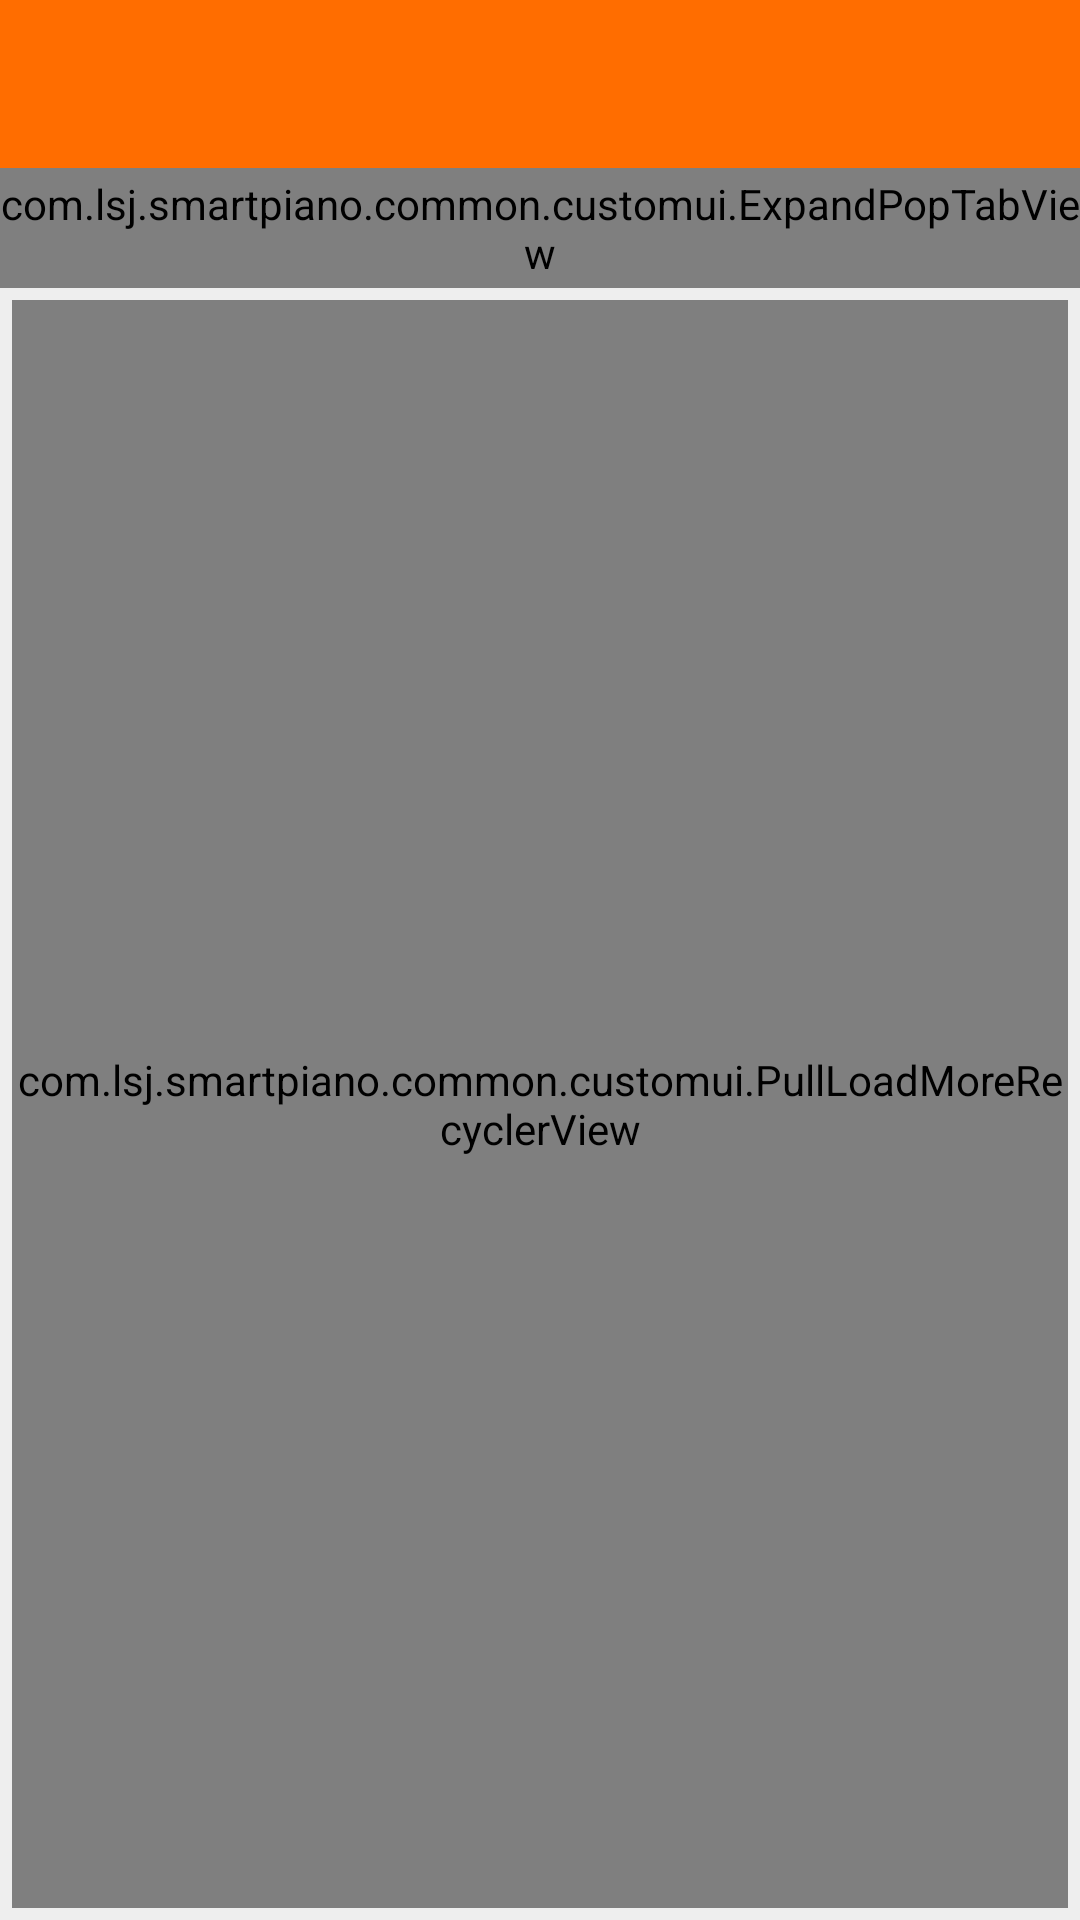

Produce the Android XML layout that renders to this screen, including the resource entries it uses.
<!-- AndroidManifest.xml: application theme AppTheme -->
<!-- res/layout/course_info__activity.xml -->
<?xml version="1.0" encoding="utf-8"?>
<LinearLayout xmlns:android="http://schemas.android.com/apk/res/android"
              xmlns:app="http://schemas.android.com/apk/res-auto"
              android:orientation="vertical"
              android:layout_width="match_parent"
              android:layout_height="match_parent">

    <android.support.v7.widget.Toolbar
        android:id="@+id/toolbar"
        android:layout_width="match_parent"
        android:layout_height="wrap_content"
        app:elevation="@dimen/default_elevation"
        android:background="@color/colorPrimary"
        android:titleTextColor="@color/white"/>

    <include layout="@layout/select_content_list_layout"/>

</LinearLayout>
<!-- res/layout/select_content_list_layout.xml (included above) -->
<?xml version="1.0" encoding="utf-8"?>
<LinearLayout xmlns:android="http://schemas.android.com/apk/res/android"
              android:orientation="vertical"
              android:background="@color/theme_bg_color"
              android:layout_width="match_parent"
              android:layout_height="match_parent">

    <com.lsj.smartpiano.common.customui.ExpandPopTabView
        android:id="@+id/expandtab_view"
        android:layout_width="match_parent"
        android:layout_height="40dp"
        />

    <com.lsj.smartpiano.common.customui.PullLoadMoreRecyclerView
        android:id="@+id/recyclerView_list"
        android:layout_width="match_parent"
        android:layout_height="match_parent"
        android:layout_margin="4dp"
        />
    <TextView
        android:id="@+id/empty_view"
        android:layout_width="wrap_content"
        android:layout_height="wrap_content"
        android:layout_centerInParent="true"
        android:text="@string/no_content"
        android:textSize="25sp"
        android:visibility="gone"
        />
</LinearLayout>
<!-- resources referenced by this layout -->
<resources>
  <color name="colorPrimary">#ff6d00</color>
  <color name="theme_bg_color">#eeeeee</color>
  <color name="white">#FFFFFF</color>
  <dimen name="default_elevation">8dp</dimen>
  <string name="no_content">没有更多内容</string>
  <style name="AppTheme" parent="Theme.AppCompat.Light.NoActionBar">
          <item name="colorPrimary">@color/style_color_primary</item>
          <item name="colorPrimaryDark">@color/style_color_primary_dark</item>
          <item name="colorAccent">@color/style_color_accent</item>
          <item name="android:windowContentTransitions">true</item>
      </style>
  <color name="style_color_primary">#2d5d82</color>
  <color name="style_color_primary_dark">#21425d</color>
  <color name="style_color_accent">#01bcd5</color>
</resources>
